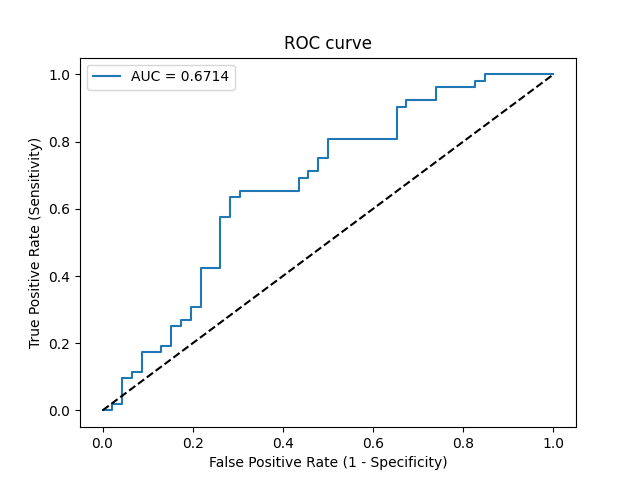

The data file committed next to this chart (first rows):
Threshold, Sensitivity, Specificity, NPV, PPV
inf, 0.0, 1.0, 0.4694, 0
0.6013, 0.0, 0.9783, 0.4639, 0.0
0.5986, 0.01923, 0.9783, 0.4688, 0.5
0.5923, 0.01923, 0.9565, 0.4632, 0.3333
0.5662, 0.09615, 0.9565, 0.4835, 0.7143
0.5562, 0.09615, 0.9348, 0.4778, 0.625
0.5523, 0.1154, 0.9348, 0.4831, 0.6667
0.5503, 0.1154, 0.913, 0.4773, 0.6
0.5429, 0.1731, 0.913, 0.4941, 0.6923
0.5398, 0.1731, 0.8696, 0.4819, 0.6
0.5379, 0.1923, 0.8696, 0.4878, 0.625
0.5297, 0.1923, 0.8478, 0.4815, 0.5882
0.5249, 0.25, 0.8478, 0.5, 0.65
0.5229, 0.25, 0.8261, 0.4935, 0.619
0.5227, 0.2692, 0.8261, 0.5, 0.6364
0.5203, 0.2692, 0.8043, 0.4933, 0.6087
0.5146, 0.3077, 0.8043, 0.5068, 0.64
0.5136, 0.3077, 0.7826, 0.5, 0.6154
0.5086, 0.4231, 0.7826, 0.5455, 0.6875
0.4995, 0.4231, 0.7391, 0.5312, 0.6471
0.4883, 0.5769, 0.7391, 0.6071, 0.7143
0.4876, 0.5769, 0.7174, 0.6, 0.6977
0.4849, 0.6346, 0.7174, 0.6346, 0.7174
0.484, 0.6346, 0.6957, 0.6275, 0.7021
0.4833, 0.6538, 0.6957, 0.64, 0.7083
0.4768, 0.6538, 0.5652, 0.5909, 0.6296
0.4753, 0.6923, 0.5652, 0.619, 0.6429
0.474, 0.6923, 0.5435, 0.6098, 0.6316
0.4709, 0.7115, 0.5435, 0.625, 0.6379
0.4679, 0.7115, 0.5217, 0.6154, 0.6271
0.464, 0.75, 0.5217, 0.6486, 0.6393
0.4637, 0.75, 0.5, 0.6389, 0.629
0.457, 0.8077, 0.5, 0.697, 0.6462
0.4251, 0.8077, 0.3478, 0.6154, 0.5833
0.3974, 0.9038, 0.3478, 0.7619, 0.6104
0.395, 0.9038, 0.3261, 0.75, 0.6026
0.3811, 0.9231, 0.3261, 0.7895, 0.6076
0.329, 0.9231, 0.2609, 0.75, 0.5854
0.3106, 0.9615, 0.2609, 0.8571, 0.5952
0.2903, 0.9615, 0.1739, 0.8, 0.5682
0.2892, 0.9808, 0.1739, 0.8889, 0.573
0.2852, 0.9808, 0.1522, 0.875, 0.5667
0.2258, 1.0, 0.1522, 1.0, 0.5714
0.0004367, 1.0, 0.0, 0, 0.5306
